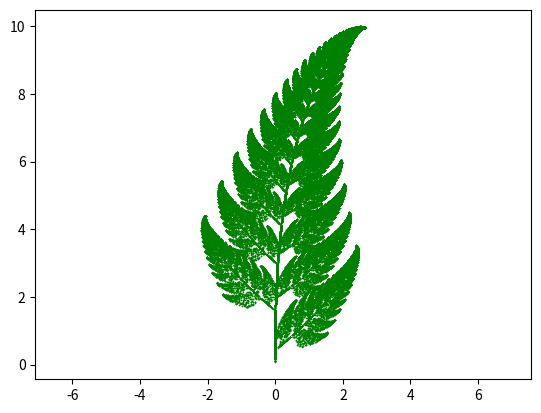

The matplotlib source for this figure: (Note: this script raises an exception after producing the figure.)
import matplotlib.pyplot as plt
from matplotlib.markers import MarkerStyle
import numpy as np
import random


def F1(x, y): return [0, 0.16*y]


def F2(x, y): return [0.85*x+0.04*y, -0.04*x+0.85*y+1.6]


def F3(x, y): return [0.2*x-0.26*y, 0.23*x+0.22*y+1.6]


def F4(x, y): return [-0.15*x+0.28*y, 0.26*x+0.24*y+0.44]


def random_iteration(num_iters):
    x = np.empty(0)
    y = np.empty(0)

    xk = 0
    yk = 0

    for _ in range(num_iters+1):
        var = random.randint(1, 100)

        if var == 1:
            xk, yk = F1(xk, yk)
            x = np.append(x, xk)
            y = np.append(y, yk)

        if var > 1 and var <= 86:
            xk, yk = F2(xk, yk)
            x = np.append(x, xk)
            y = np.append(y, yk)

        if var > 86 and var <= 92:
            xk, yk = F3(xk, yk)
            x = np.append(x, xk)
            y = np.append(y, yk)

        if var > 92:
            xk, yk = F4(xk, yk)
            x = np.append(x, xk)
            y = np.append(y, yk)

    plt.scatter(x, y, s=0.01, c='green', marker=MarkerStyle(marker='*'))

    plt.axis('equal', xmin=-0.1, xmax=1.1, ymin=-0.2, ymax=1.2)


def recursive_iteration(rec_set, i, ax):
    f1xy = np.empty([0, 2])
    f2xy = np.empty([0, 2])
    f3xy = np.empty([0, 2])
    f4xy = np.empty([0, 2])

    if i == 0:
        ax.add_patch(plt.Polygon(rec_set))
    else:
        i -= 1
        for x, y in np.nditer([rec_set[:, 0], rec_set[:, 1]]):
            f1xy = np.append(f1xy, [F1(x, y)], axis=0)
            f2xy = np.append(f2xy, [F2(x, y)], axis=0)
            f3xy = np.append(f3xy, [F3(x, y)], axis=0)
            f4xy = np.append(f4xy, [F4(x, y)], axis=0)

        recursive_iteration(f1xy, i, ax)
        recursive_iteration(f2xy, i, ax)
        recursive_iteration(f3xy, i, ax)
        recursive_iteration(f4xy, i, ax)


def regular_iteration(num_iters):
    plt.figure(1)

    xy = np.array([[1, 0]])
    xy = np.append(xy, [[1, 1]], axis=0)
    xy = np.append(xy, [[0.5, 1]], axis=0)
    recursive_iteration(xy, num_iters, plt.gca())


if __name__ == "__main__":
    # regular_iteration(8)
    random_iteration(100000)
    plt.axis('equal')
    plt.show()
